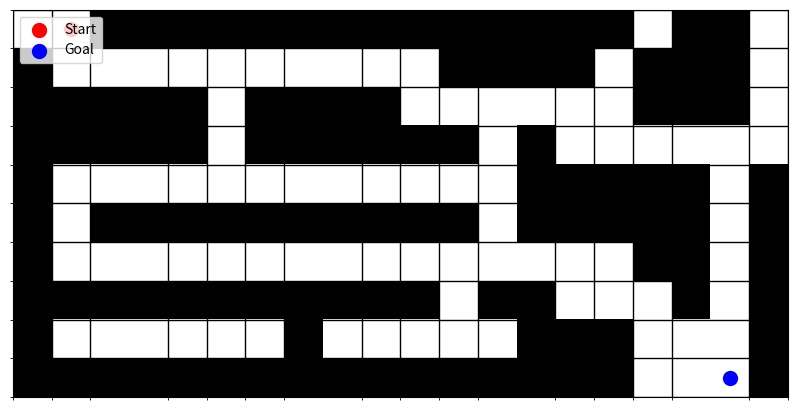

Reproduce this figure in Python.
import numpy as np
import matplotlib.pyplot as plt





# Define the maze
maze = np.array([
    [0, 0, 1, 1, 1, 1, 1, 1, 1, 1, 1, 1, 1, 1, 1, 1, 0, 1, 1, 0],  
    [1, 0, 0, 0, 0, 0, 0, 0, 0, 0, 0, 1, 1, 1, 1, 0, 1, 1, 1, 0],  
    [1, 1, 1, 1, 1, 0, 1, 1, 1, 1, 0, 0, 0, 0, 0, 0, 1, 1, 1, 0],  
    [1, 1, 1, 1, 1, 0, 1, 1, 1, 1, 1, 1, 0, 1, 0, 0, 0, 0, 0, 0],  
    [1, 0, 0, 0, 0, 0, 0, 0, 0, 0, 0, 0, 0, 1, 1, 1, 1, 1, 0, 1],  
    [1, 0, 1, 1, 1, 1, 1, 1, 1, 1, 1, 1, 0, 1, 1, 1, 1, 1, 0, 1],  
    [1, 0, 0, 0, 0, 0, 0, 0, 0, 0, 0, 0, 0, 0, 0, 0, 1, 1, 0, 1],  
    [1, 1, 1, 1, 1, 1, 1, 1, 1, 1, 1, 0, 1, 1, 0, 0, 0, 1, 0, 1],  
    [1, 0, 0, 0, 0, 0, 0, 1, 0, 0, 0, 0, 0, 1, 1, 1, 0, 0, 0, 1],  
    [1, 1, 1, 1, 1, 1, 1, 1, 1, 1, 1, 1, 1, 1, 1, 1, 0, 0, 0, 1]
])


# Create a figure and axis
fig, ax = plt.subplots(figsize=(10, 10))

# Use imshow to display the maze, setting the color map to distinguish free space and walls
# Free space (0) will be white and walls (1) will be black
ax.imshow(maze, cmap='gray_r')

# Mark the start point (Red) and goal point (Blue)
start = (0, 1)  # Starting point
goal = (9, 18)  # Goal point

# Add markers for start (red) and goal (blue)
ax.scatter(start[1], start[0], color='red', s=100, label="Start")
ax.scatter(goal[1], goal[0], color='blue', s=100, label="Goal")

# Add gridlines for better visibility of the maze structure
ax.set_xticks(np.arange(-.5, maze.shape[1], 1), minor=True)
ax.set_yticks(np.arange(-.5, maze.shape[0], 1), minor=True)
ax.grid(which='minor', color='black', linestyle='-', linewidth=1)

# Hide the major ticks
ax.tick_params(which='major', bottom=False, left=False, labelbottom=False, labelleft=False)

# Show the legend
ax.legend(loc="upper left")

# Display the plot
plt.show()